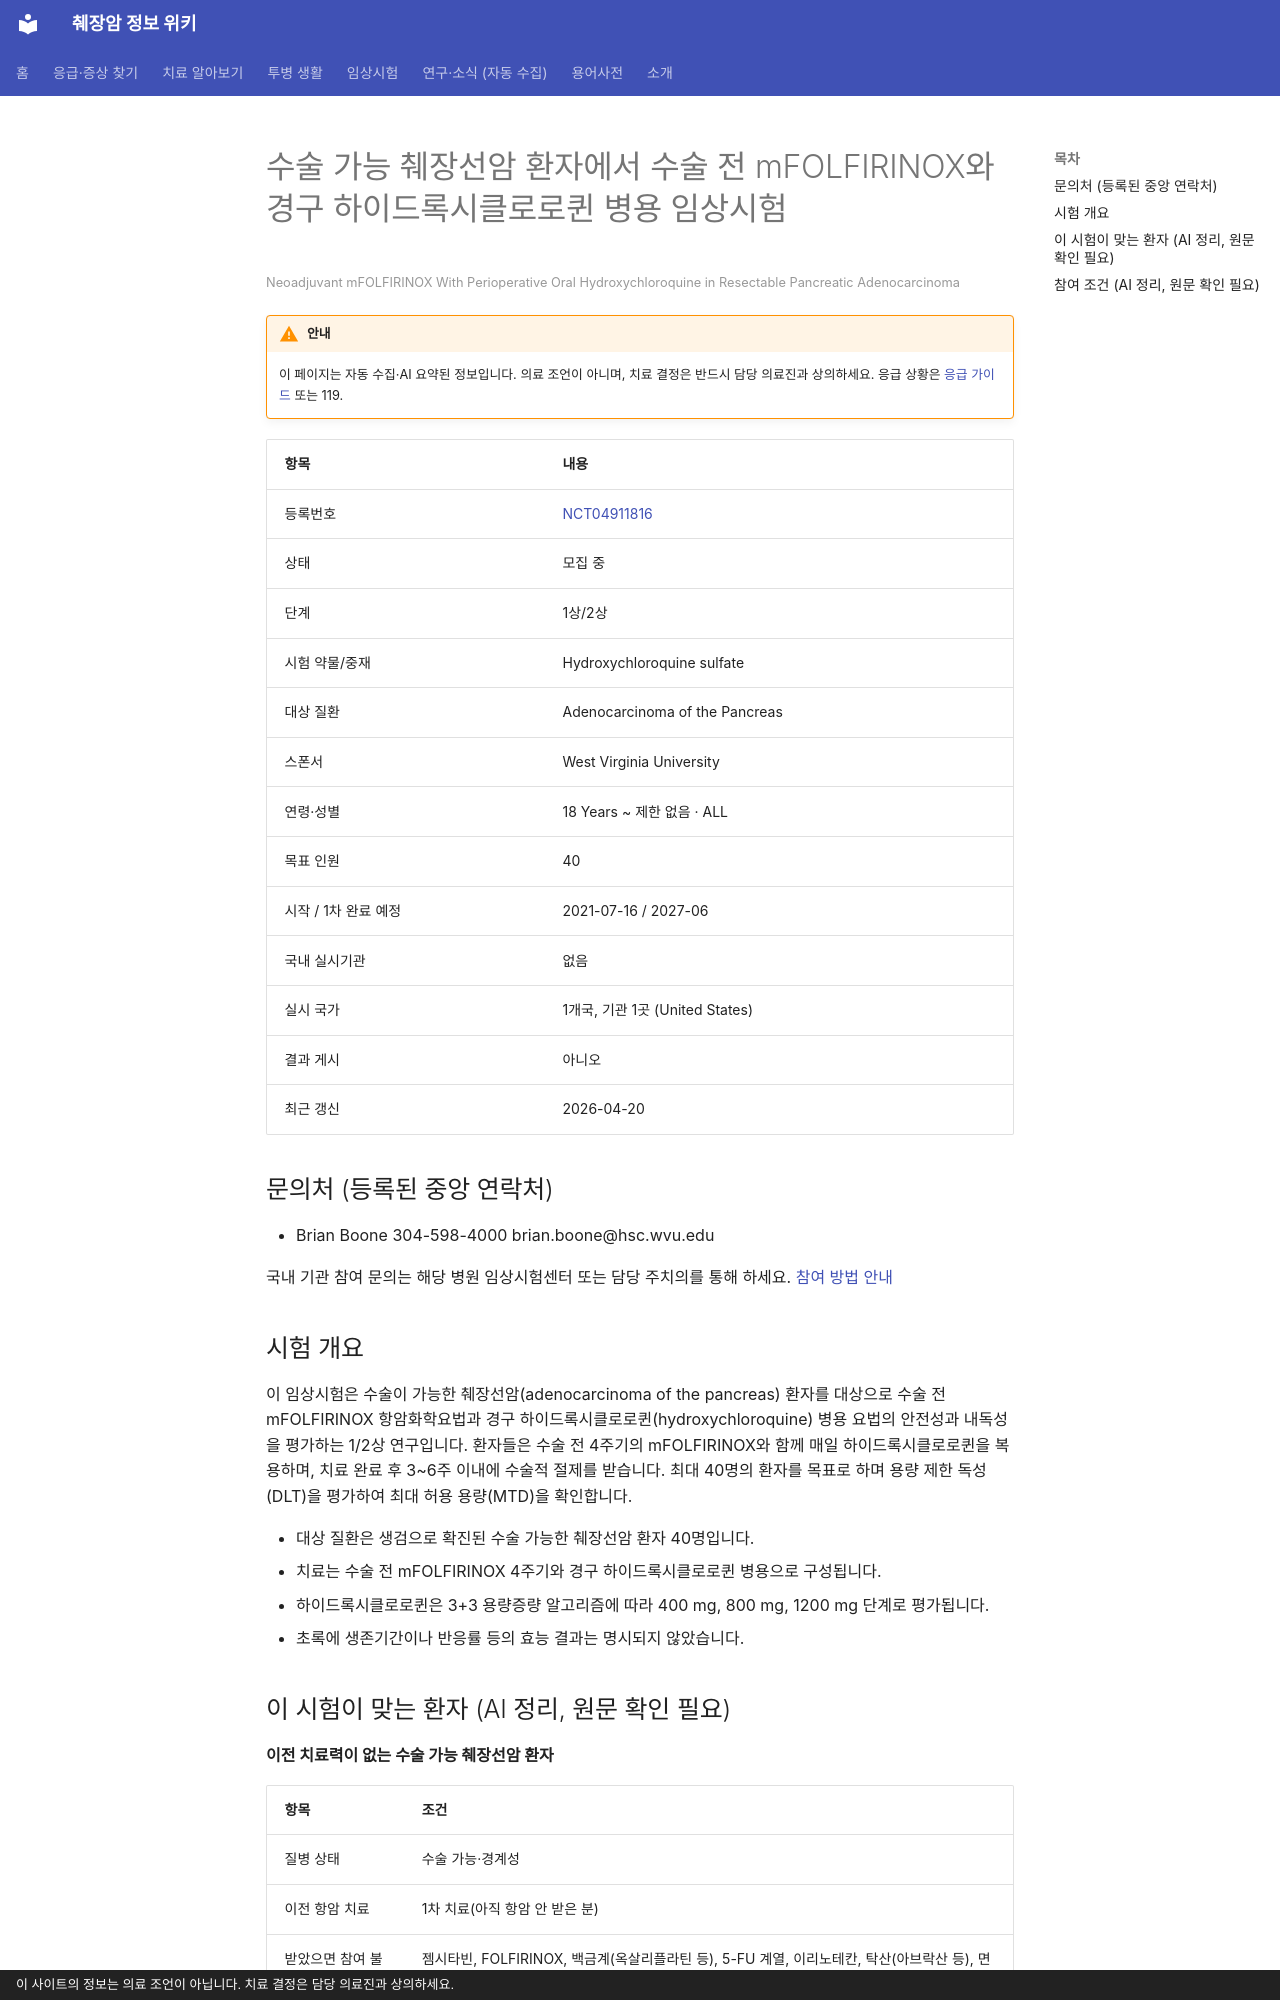

repository: hizorro88-rgb/papersearcher · page: _generated/trials/NCT04911816/index.html · generator: mkdocs · copyright: 이 사이트의 정보는 의료 조언이 아닙니다. 치료 결정은 담당 의료진과 상의하세요.

---
title: "NCT04911816 수술 가능 췌장선암 환자에서 수술 전 mFOLFIRINOX와 경구 하이드록시클로로퀸 병용 임상시험"
description: "1상/2상 · 모집 중"
comments: true
search:
  boost: 0.4
---

# 수술 가능 췌장선암 환자에서 수술 전 mFOLFIRINOX와 경구 하이드록시클로로퀸 병용 임상시험

<small>Neoadjuvant mFOLFIRINOX With Perioperative Oral Hydroxychloroquine in Resectable Pancreatic Adenocarcinoma</small>

!!! warning "안내"
    이 페이지는 자동 수집·AI 요약된 정보입니다. 의료 조언이 아니며, 치료 결정은 반드시 담당 의료진과 상의하세요. 응급 상황은 [응급 가이드](../../guides/emergency/index.md) 또는 119.

| 항목 | 내용 |
|---|---|
| 등록번호 | [NCT04911816](https://clinicaltrials.gov/study/NCT04911816) |
| 상태 | 모집 중 |
| 단계 | 1상/2상 |
| 시험 약물/중재 | Hydroxychloroquine sulfate |
| 대상 질환 | Adenocarcinoma of the Pancreas |
| 스폰서 | West Virginia University |
| 연령·성별 | 18 Years ~ 제한 없음 · ALL |
| 목표 인원 | 40 |
| 시작 / 1차 완료 예정 | 2021-07-16 / 2027-06 |
| 국내 실시기관 | 없음 |
| 실시 국가 | 1개국, 기관 1곳 (United States) |
| 결과 게시 | 아니오 |
| 최근 갱신 | 2026-04-20 |

## 문의처 (등록된 중앙 연락처)

- Brian Boone 304-598-4000 brian.boone@hsc.wvu.edu

국내 기관 참여 문의는 해당 병원 임상시험센터 또는 담당 주치의를 통해 하세요. [참여 방법 안내](../../guides/trials/how-to-apply.md)

## 시험 개요

이 임상시험은 수술이 가능한 췌장선암(adenocarcinoma of the pancreas) 환자를 대상으로 수술 전 mFOLFIRINOX 항암화학요법과 경구 하이드록시클로로퀸(hydroxychloroquine) 병용 요법의 안전성과 내독성을 평가하는 1/2상 연구입니다. 환자들은 수술 전 4주기의 mFOLFIRINOX와 함께 매일 하이드록시클로로퀸을 복용하며, 치료 완료 후 3~6주 이내에 수술적 절제를 받습니다. 최대 40명의 환자를 목표로 하며 용량 제한 독성(DLT)을 평가하여 최대 허용 용량(MTD)을 확인합니다.

- 대상 질환은 생검으로 확진된 수술 가능한 췌장선암 환자 40명입니다.
- 치료는 수술 전 mFOLFIRINOX 4주기와 경구 하이드록시클로로퀸 병용으로 구성됩니다.
- 하이드록시클로로퀸은 3+3 용량증량 알고리즘에 따라 400 mg, 800 mg, 1200 mg 단계로 평가됩니다.
- 초록에 생존기간이나 반응률 등의 효능 결과는 명시되지 않았습니다.

## 이 시험이 맞는 환자 (AI 정리, 원문 확인 필요)

**이전 치료력이 없는 수술 가능 췌장선암 환자**

| 항목 | 조건 |
|---|---|
| 질병 상태 | 수술 가능·경계성 |
| 이전 항암 치료 | 1차 치료(아직 항암 안 받은 분) |
| 받았으면 참여 불가 | 젬시타빈, FOLFIRINOX, 백금계(옥살리플라틴 등), 5-FU 계열, 이리노테칸, 탁산(아브락산 등), 면역항암제, 방사선치료 |
| ECOG 수행능력 | 1 이하 |

주요 제외 기준: 원격 전이가 있는 경우 · 과거 12개월 이내 항암 치료 이력이 있는 경우 · HIV 양성 또는 특정 기저질환(황반변성, 건선 등)이 있는 경우

내 상황에 맞는지 한 번에 보려면 [맞춤 임상시험 찾기](../../guides/trials/finder.md).
